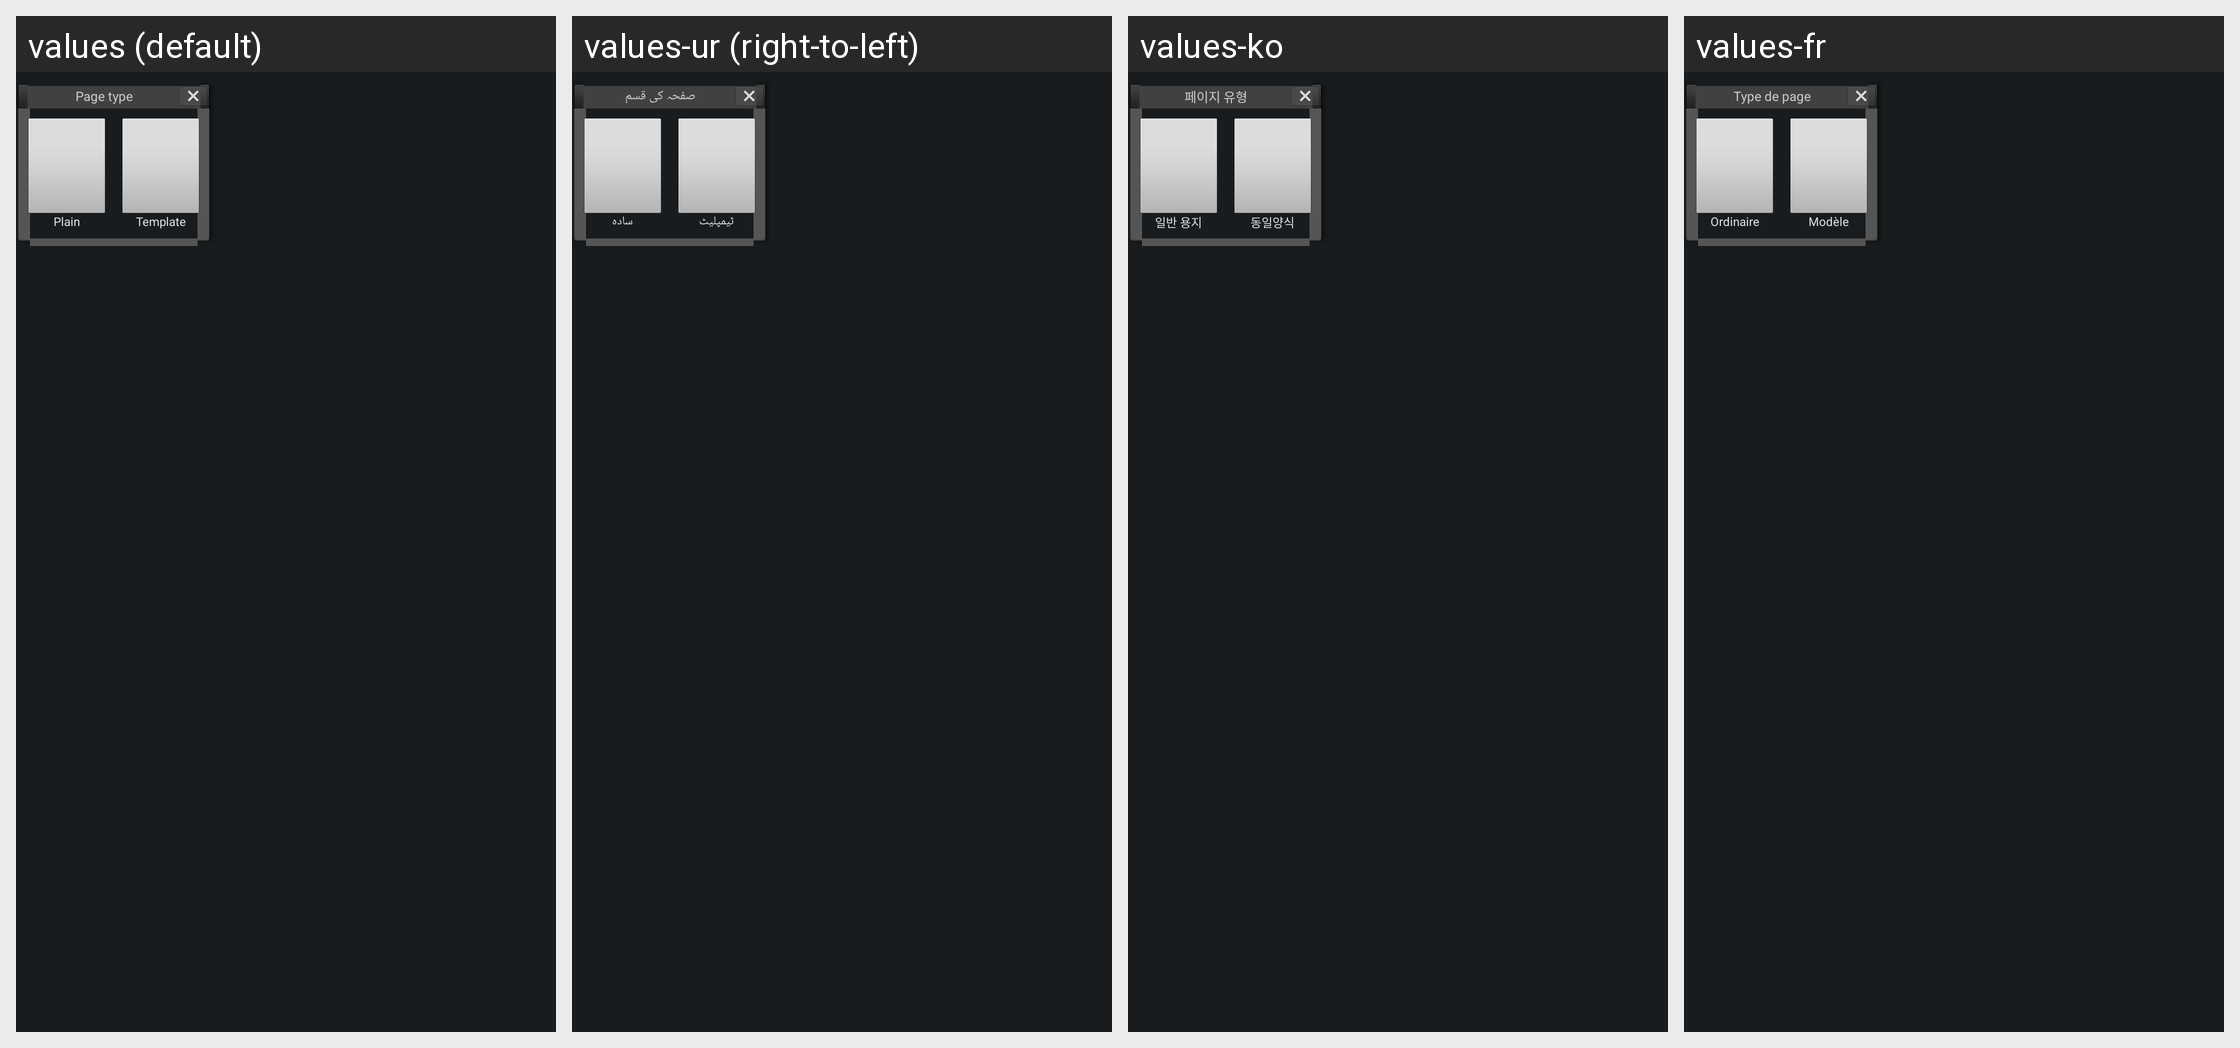

Translations of the strings shown on this Android screen, per locale in the grid:
Android screen res/layout/add_page.xml rendered under 4 locales, left to right: values (default), values-ur (right-to-left), values-ko, values-fr. Device: Nexus 5 (rendered at 1080×1920; each locale shown at half size, 540×960, under a caption strip naming it); theme CustomTheme.
Other locales in the repository, not shown: values-ar, values-az, values-bg, values-ca, values-cs, values-da, values-de, values-el, values-en-rGB, values-en-rPH, values-en-rUS, values-es, values-es-rES, values-es-rUS, values-et, values-eu, values-fa, values-fi, values-fr-rCA, values-ga, values-gl, values-hr, values-hu, values-hy, values-in, values-is, values-it, values-iw, values-ja, values-ka, values-kk, values-lt, values-lv, values-mk, values-ms, values-nb, values-nl, values-pl, values-pt, values-pt-rBR, values-pt-rPT, values-ro, values-ru, values-sk, values-sl, values-sq, values-sr, values-sv, values-th, values-tr, values-uk, values-uz, values-vi, values-zh-rCN, values-zh-rHK, values-zh-rSG, values-zh-rTW.
Strings drawn on this screen, with the default value and each locale's value (text and hints the layout hard-codes, and strings that could not be matched under every locale, appear in the picture but are not listed):

add_page_title
  values: Page type
  values-ur: صفحہ کی قسم
  values-ko: 페이지 유형
  values-fr: Type de page

add_page_plain
  values: Plain
  values-ur: سادہ
  values-ko: 일반 용지
  values-fr: Ordinaire

add_page_template
  values: Template
  values-ur: ٹیمپلیٹ
  values-ko: 동일양식
  values-fr: Modèle
